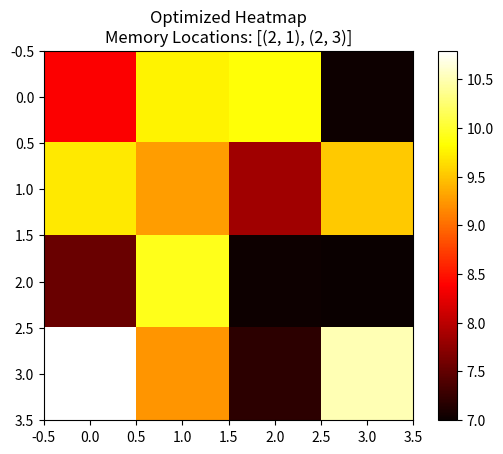

The script that saved this image:
import numpy as np
import matplotlib.pyplot as plt
import random

GRID_SIZE = (4, 4)
HEAT_DECAY = 0.95
WORKLOAD_DENSITY = 0.6
NUM_GENERATIONS = 20
POPULATION_SIZE = 10
STEPS_PER_SIM = 25
MEMORY_COUNT = 2  # number of memory units to evolve

# --- Simulation Engine ---
def run_chip_sim(memory_locs, steps=STEPS_PER_SIM):
    chip = np.zeros(GRID_SIZE)
    for _ in range(steps):
        active_units = np.random.rand(*GRID_SIZE) < WORKLOAD_DENSITY
        heat_gen = active_units.astype(float)

        for x in range(GRID_SIZE[0]):
            for y in range(GRID_SIZE[1]):
                if active_units[x, y]:
                    min_dist = min([np.linalg.norm(np.array([x, y]) - np.array(mem)) for mem in memory_locs])
                    heat_gen[x, y] += min_dist * 0.05

        chip = chip * HEAT_DECAY + heat_gen
    return chip

# --- Fitness Function ---
def score_layout(memory_locs):
    final_heatmap = run_chip_sim(memory_locs)
    return np.mean(final_heatmap)  # lower = better

# --- Evolution Engine ---
def random_layout():
    locs = set()
    while len(locs) < MEMORY_COUNT:
        locs.add((random.randint(0, GRID_SIZE[0]-1), random.randint(0, GRID_SIZE[1]-1)))
    return list(locs)

def mutate_layout(layout):
    new_layout = layout.copy()
    i = random.randint(0, len(new_layout) - 1)
    new_layout[i] = (random.randint(0, GRID_SIZE[0]-1), random.randint(0, GRID_SIZE[1]-1))
    return new_layout

def crossover(layout1, layout2):
    split = len(layout1) // 2
    return layout1[:split] + layout2[split:]

def evolve():
    population = [random_layout() for _ in range(POPULATION_SIZE)]

    for gen in range(NUM_GENERATIONS):
        scored = [(layout, score_layout(layout)) for layout in population]
        scored.sort(key=lambda x: x[1])  # sort by fitness (lower is better)
        best_layouts = [layout for layout, _ in scored[:POPULATION_SIZE // 2]]

        print(f"Gen {gen+1} | Best Score: {scored[0][1]:.4f} | Layout: {scored[0][0]}")

        # Reproduce next generation
        next_gen = []
        for _ in range(POPULATION_SIZE):
            parent1, parent2 = random.sample(best_layouts, 2)
            child = crossover(parent1, parent2)
            if random.random() < 0.3:
                child = mutate_layout(child)
            next_gen.append(child)
        population = next_gen

    return scored[0][0], run_chip_sim(scored[0][0])

# --- Run Evolution ---
best_mem_layout, best_heatmap = evolve()

# --- Visualize ---
plt.imshow(best_heatmap, cmap='hot', interpolation='nearest')
plt.title(f"Optimized Heatmap\nMemory Locations: {best_mem_layout}")
plt.colorbar()
plt.show()
